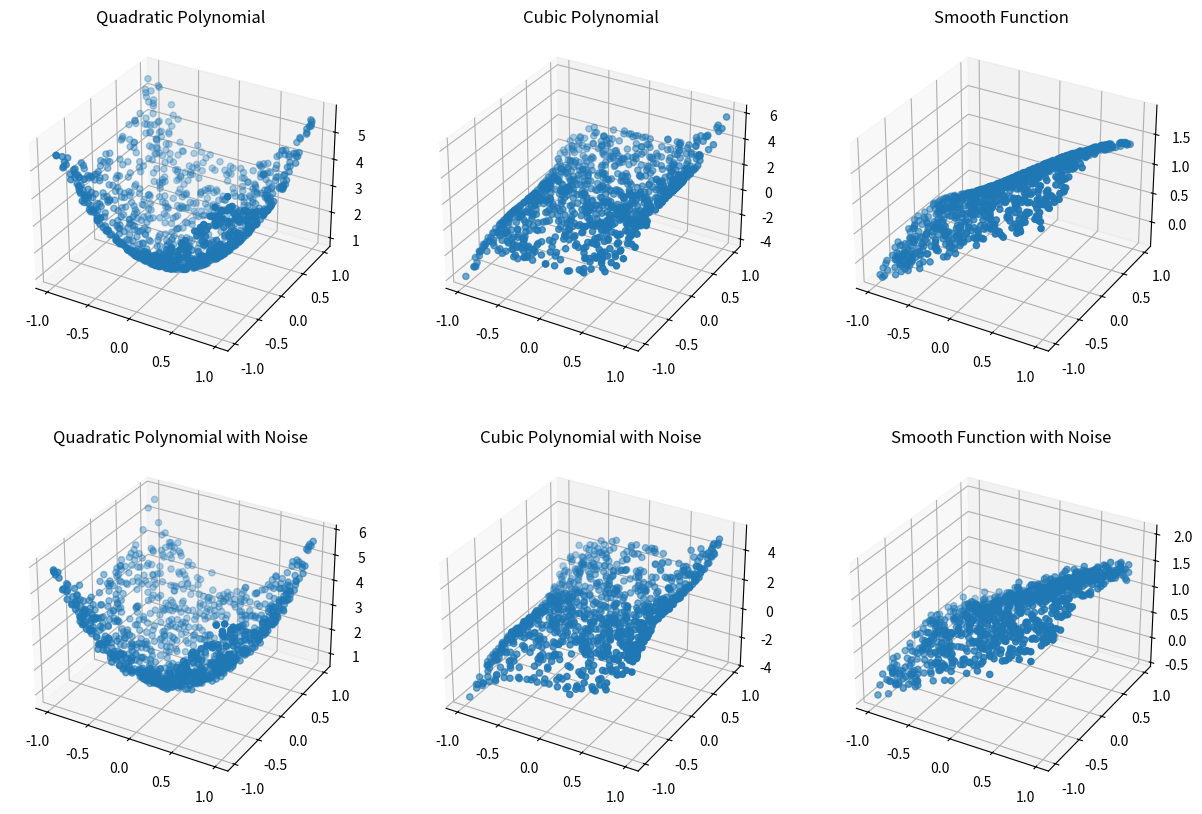

Python code for this plot:
import numpy as np
import matplotlib.pyplot as plt

def quadratic_polynomial(x,y):
    return 3*x**2 + 2*y**2 + 1

def cubic_polynomial(x,y):
    return 3*x**3 + 2*y**3 + 1

def smooth_function(x,y):
    return np.sin(x) + np.cos(y)

def generate_data(n_samples, function):
    x = np.random.uniform(-1, 1, n_samples)
    y = np.random.uniform(-1, 1, n_samples)
    z = function(x, y)
    return x, y, z

def generate_data_with_noise(n_samples, function, noise):
    x = np.random.uniform(-1, 1, n_samples)
    y = np.random.uniform(-1, 1, n_samples)
    z = function(x, y) + noise * np.random.randn(n_samples)
    return x, y, z

def plot_data(x, y, z):
    fig = plt.figure()
    ax = fig.add_subplot(111, projection='3d')
    ax.scatter(x, y, z)
    plt.show()

num_samples = 1000

X_q, Y_q, Z_q = generate_data(num_samples, quadratic_polynomial)
X_c, Y_c, Z_c = generate_data(num_samples, cubic_polynomial)
X_s, Y_s, Z_s = generate_data(num_samples, smooth_function)

X_q_n, Y_q_n, Z_q_n = generate_data_with_noise(num_samples, quadratic_polynomial, 0.1)
X_c_n, Y_c_n, Z_c_n = generate_data_with_noise(num_samples, cubic_polynomial, 0.1)
X_s_n, Y_s_n, Z_s_n = generate_data_with_noise(num_samples, smooth_function, 0.1)


# Make 6 sub-3d plots for each of the functions
fig = plt.figure(figsize=(15, 10))
ax1 = fig.add_subplot(231, projection='3d')
ax1.scatter(X_q, Y_q, Z_q)
ax1.set_title('Quadratic Polynomial')

ax2 = fig.add_subplot(232, projection='3d')
ax2.scatter(X_c, Y_c, Z_c)
ax2.set_title('Cubic Polynomial')

ax3 = fig.add_subplot(233, projection='3d')
ax3.scatter(X_s, Y_s, Z_s)
ax3.set_title('Smooth Function')

ax4 = fig.add_subplot(234, projection='3d')
ax4.scatter(X_q_n, Y_q_n, Z_q_n)
ax4.set_title('Quadratic Polynomial with Noise')

ax5 = fig.add_subplot(235, projection='3d')
ax5.scatter(X_c_n, Y_c_n, Z_c_n)
ax5.set_title('Cubic Polynomial with Noise')

ax6 = fig.add_subplot(236, projection='3d')
ax6.scatter(X_s_n, Y_s_n, Z_s_n)
ax6.set_title('Smooth Function with Noise')

plt.show()